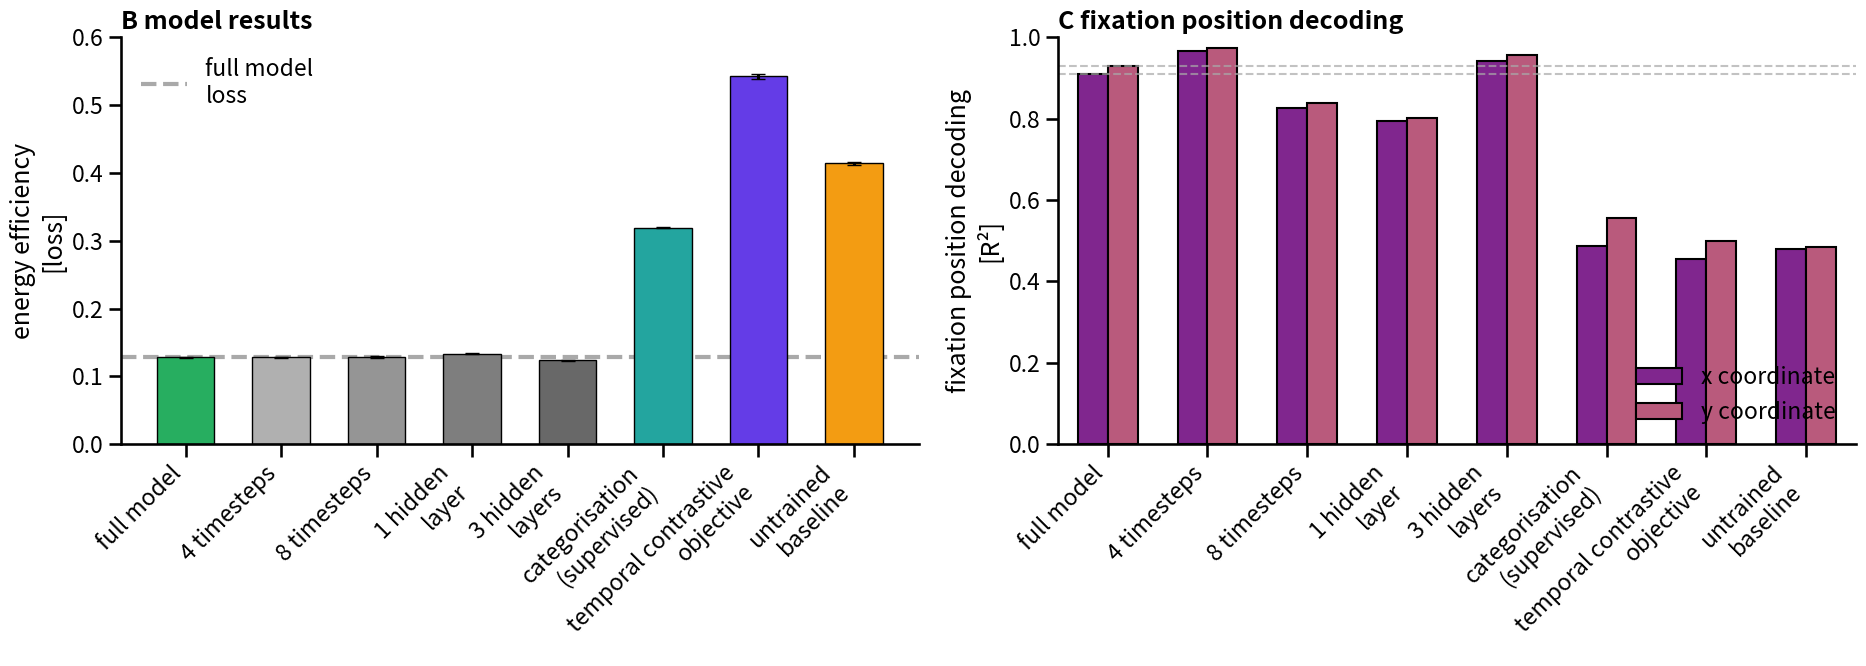

Source code (Python):
#!/usr/bin/env python3
"""
Supplementary results plot for energy efficiency and allocentric decoding comparison.
Includes original model variants and new temporal contrastive results.
"""

import matplotlib.pyplot as plt
import numpy as np
import seaborn as sns
import pandas as pd
import os

# Set style to match paper
sns.set_context('talk')

# [redacted]
models = ['full model', '4 timesteps', '8 timesteps', '1 hidden\nlayer', '3 hidden\nlayers', 
          'categorisation\n(supervised)', 'temporal contrastive\nobjective', 'untrained\nbaseline']

# Loss data: (mean, lower_99CI, upper_99CI)
loss_data = [
    (0.128, 0.127, 0.129),  # full model (estimated from 4 timesteps)
    (0.12811479, 0.12713718292245169, 0.12909239652624827),  # 4 timesteps
    (0.1285683, 0.12759205751324207, 0.1295445556173274),   # 8 timesteps
    (0.1335439, 0.1325247788863055, 0.13456300850344974),   # 1 hidden layer
    (0.12374754, 0.12280473117477891, 0.12469035382621291), # 3 hidden layers
    (0.3195281, 0.3182375727972682, 0.3208186329522435),    # supervised (epoch 100)
    (0.542402, 0.538847, 0.545956),  # temporal contrastive (epoch 150)
    (0.414143, 0.411396, 0.416889)   # untrained baseline
]

# R² data: [x_coordinate, y_coordinate] - Global decoding results
r2_data = [
    [0.91, 0.93],           # full model (original)
    [0.96726419, 0.97306166],  # 4 timesteps
    [0.82636739, 0.83783585],  # 8 timesteps  
    [0.79468732, 0.80130765],  # 1 hidden layer
    [0.94286285, 0.95643485],  # 3 hidden layers
    [0.48640877, 0.55557019],  # supervised (epoch 100)
    [0.456348, 0.499144],     # temporal contrastive (epoch 150)
    [0.478978, 0.484585]      # untrained baseline - 
]

# Extract values for plotting
test_losses = [data[0] for data in loss_data]
loss_lower_ci = [data[1] for data in loss_data]
loss_upper_ci = [data[2] for data in loss_data]

# Calculate error bars (distance from mean)
loss_errors = [
    [test_losses[i] - loss_lower_ci[i], loss_upper_ci[i] - test_losses[i]] 
    for i in range(len(test_losses))
]
loss_errors = np.array(loss_errors).T

r2_x = [data[0] for data in r2_data]
r2_y = [data[1] for data in r2_data]

# Create figure exactly like paper style
fig, (ax1, ax2) = plt.subplots(1, 2, figsize=(19, 7), gridspec_kw={'width_ratios': [1, 1]})

# Colors - emerald green for full model, red for poor temporal contrastive, orange for untrained, grays for others
full_color = '#27ae60'
temporal_contrastive_color = "#643ce7"  # Red for poor temporal contrastive performance
supervised_color = "#23a59fff"  # Teal for supervised
untrained_color = "#f39c12"  # Orange for untrained baseline
pallette_greys = sns.color_palette('Greys', len(models) + 3)[3:]
pallette_greys[0] = full_color
pallette_greys[-1] = untrained_color  # Last color for untrained
pallette_greys[-2] = temporal_contrastive_color  # Second last for temporal contrastive
pallette_greys[-3] = supervised_color  # Third last for supervised

# Plot 1: Energy Efficiency Loss with error bars
bars1 = ax1.bar(range(len(models)), test_losses,
                color=pallette_greys, width=0.6, edgecolor='black', linewidth=1,
                yerr=loss_errors, capsize=5, ecolor='black')

ax1.set_ylabel('energy efficiency\n[loss]')
ax1.set_title('B model results', fontweight='bold', loc='left')
ax1.set_xticks(range(len(models)))
ax1.set_xticklabels(models, rotation=45, ha='right')
ax1.set_ylim(0, 0.60)  # Adjusted to accommodate higher temporal contrastive loss

# Add full model reference line
full_model_loss = test_losses[0]
ax1.axhline(full_model_loss, linestyle='--', linewidth=3,
            label='full model\nloss', color='darkgrey', zorder=0)

# Removed annotation as requested

ax1.legend(frameon=False)

# Plot 2: Allocentric Decoding Performance
# Create grouped barplot data
r2_data_df = []
for i, model in enumerate(models):
    r2_data_df.extend([
        {'model': model, 'coordinate': 'x coordinate', 'r2': r2_x[i], 'pos': i},
        {'model': model, 'coordinate': 'y coordinate', 'r2': r2_y[i], 'pos': i}
    ])

r2_df = pd.DataFrame(r2_data_df)

# Colors for coordinates
coord_colors = ['#8d159fff', '#c94a77ff']

sns.barplot(data=r2_df, x='pos', y='r2', hue='coordinate',
            palette=coord_colors, ax=ax2,
            width=0.6, edgecolor='black', errwidth=2)

ax2.set_ylabel('fixation position decoding\n[R²]')
ax2.set_title('C fixation position decoding', fontweight='bold', loc='left')
ax2.set_xticks(range(len(models)))
ax2.set_xticklabels(models, rotation=45, ha='right')
ax2.legend(frameon=False, loc='lower right')
ax2.set_ylim(0, 1.0)
ax2.set_xlabel('')

# Add reference lines for full model R²
ax2.axhline(y=0.91, color='darkgrey', linestyle='--', alpha=0.7, linewidth=1.5)
ax2.axhline(y=0.93, color='darkgrey', linestyle='--', alpha=0.7, linewidth=1.5)

# Removed annotation as requested

# Remove spines like in paper
for ax in [ax1, ax2]:
    sns.despine(ax=ax)

plt.tight_layout()

# Save as SVG
output_dir = './efficient-remapping/figures'
os.makedirs(output_dir, exist_ok=True)

# Make sure the text is editable in the SVG
plt.rcParams['svg.fonttype'] = 'none'
fname = 'supplement_energy_efficiency_with_temporal_contrastive.svg'

# Print save path
print(f"Saving figure to: {os.path.join(output_dir, fname)}")
plt.savefig(os.path.join(output_dir, fname), format='svg', bbox_inches='tight')

# Also save as PNG for quick viewing
plt.savefig(os.path.join(output_dir, fname.replace('.svg', '.png')), 
           format='png', dpi=300, bbox_inches='tight')

print("Figure saved successfully!")
print("\nTemporal Contrastive vs Untrained Baseline Summary:")
print(f"Energy Efficiency - TRAINED: {test_losses[-2]:.6f} (99% CI: [{loss_lower_ci[-2]:.6f}, {loss_upper_ci[-2]:.6f}])")
print(f"Energy Efficiency - UNTRAINED: {test_losses[-1]:.6f} (99% CI: [{loss_lower_ci[-1]:.6f}, {loss_upper_ci[-1]:.6f}])")
print(f"Spatial Decoding - TRAINED: R²_x = {r2_x[-2]:.6f}, R²_y = {r2_y[-2]:.6f} (Overall: 0.477690)")
print(f"Spatial Decoding - UNTRAINED: R²_x = {r2_x[-1]:.6f}, R²_y = {r2_y[-1]:.6f} (Overall: 0.481723)")
print("Status: Temporal contrastive learning WORSENS both energy efficiency (-30.97%) and spatial decoding (-0.84%)")

# Display the plot
plt.show()

if __name__ == "__main__":
    print("Generating supplementary results plot with temporal contrastive results...")
    # The script will run automatically when imported or called directly